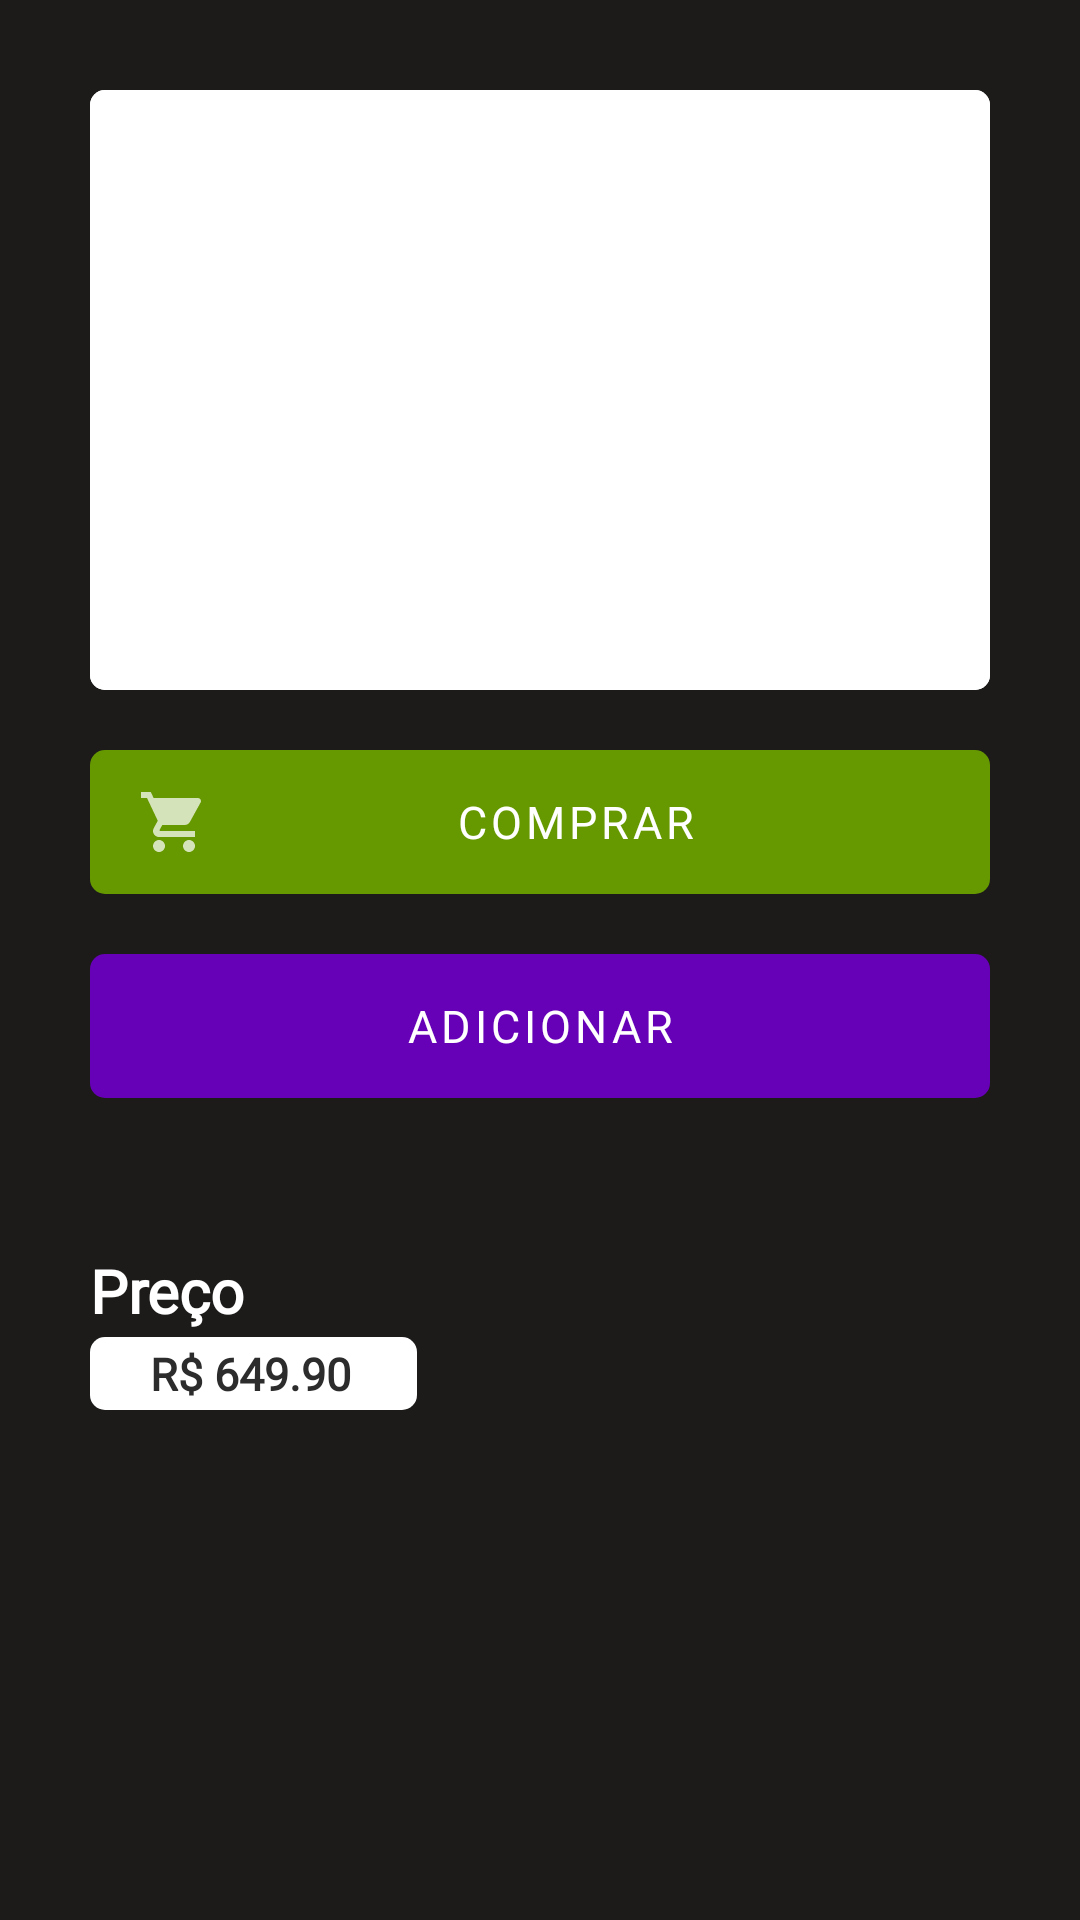

Layout XML and referenced resources for this Android screen:
<!-- AndroidManifest.xml: application theme AppTheme -->
<!-- res/layout/view_product_activity.xml -->
<?xml version="1.0" encoding="utf-8"?>
<ScrollView android:layout_width="match_parent"
    android:layout_height="match_parent"
    xmlns:android="http://schemas.android.com/apk/res/android">
<LinearLayout xmlns:android="http://schemas.android.com/apk/res/android"
    xmlns:app="http://schemas.android.com/apk/res-auto"
    xmlns:tools="http://schemas.android.com/tools"
    android:layout_width="match_parent"
    android:layout_height="match_parent"
    android:orientation="vertical"
    android:padding="30dp">

    <ImageView
        android:id="@+id/product_image"
        android:layout_width="match_parent"
        android:layout_height="200dp"
        android:src="@drawable/round_square"
        android:background="@drawable/round_square"/>

    <Button
        style="@style/PrimaryButton"
        android:layout_width="match_parent"
        android:layout_height="wrap_content"
        android:layout_marginTop="20dp"
        android:drawableLeft="@drawable/ic_baseline_shopping_cart_24"
        android:text="Comprar"
        android:onClick="getUrlFromIntent"
        app:backgroundTint="@android:color/holo_green_dark" />

    <Button
        android:id="@+id/addPart"
        style="@style/PrimaryButton"
        android:layout_width="match_parent"
        android:layout_height="wrap_content"
        android:layout_marginTop="20dp"
        android:drawableLeft="@drawable/ic_baseline_add_24"
        android:text="Adicionar" />

    <TextView
        style="@style/CustomText"
        android:id="@+id/id_product"
        android:layout_width="match_parent"
        android:layout_height="wrap_content"
        android:layout_marginTop="20dp"
        android:text=""
        android:textSize="23dp"
        android:textStyle="bold" />
    <TextView
        android:id="@+id/label_price"
        android:layout_width="match_parent"
        android:layout_height="wrap_content"
        android:text="Preço"
        android:textSize="20dp"
        style="@style/CustomText"
        android:textStyle="bold"/>
    <LinearLayout
        android:layout_width="wrap_content"
        android:layout_height="wrap_content"
        android:layout_marginVertical="2dp"
        android:paddingHorizontal="20dp"
        android:background="@drawable/round_square">

        <TextView
            android:id="@+id/product_price"
            android:layout_width="wrap_content"
            android:layout_height="wrap_content"
            android:drawable="@drawable/round_square"
            android:padding="2dp"
            android:textStyle="bold"
            style="@style/CustomText"
            android:text="R$ 649.90"
            android:textColor="#2c2c2c"
            android:textSize="15sp" />
    </LinearLayout>

    <TextView
        style="@style/CustomText"
        android:layout_width="match_parent"
        android:layout_height="wrap_content"
        android:layout_marginTop="10dp"
        android:id="@+id/caracteristicas"
        android:text=""
        android:textSize="15dp" />
</LinearLayout>
</ScrollView>
<!-- resources referenced by this layout -->
<resources>
  <!-- drawable ic_baseline_shopping_cart_24 (drawable) -->
  <vector android:alpha="0.73" android:height="24dp"
      android:tint="#FEFEFF" android:viewportHeight="24"
      android:viewportWidth="24" android:width="24dp" xmlns:android="http://schemas.android.com/apk/res/android">
      <path android:fillColor="@android:color/white" android:pathData="M7,18c-1.1,0 -1.99,0.9 -1.99,2S5.9,22 7,22s2,-0.9 2,-2 -0.9,-2 -2,-2zM1,2v2h2l3.6,7.59 -1.35,2.45c-0.16,0.28 -0.25,0.61 -0.25,0.96 0,1.1 0.9,2 2,2h12v-2L7.42,15c-0.14,0 -0.25,-0.11 -0.25,-0.25l0.03,-0.12 0.9,-1.63h7.45c0.75,0 1.41,-0.41 1.75,-1.03l3.58,-6.49c0.08,-0.14 0.12,-0.31 0.12,-0.48 0,-0.55 -0.45,-1 -1,-1L5.21,4l-0.94,-2L1,2zM17,18c-1.1,0 -1.99,0.9 -1.99,2s0.89,2 1.99,2 2,-0.9 2,-2 -0.9,-2 -2,-2z"/>
  </vector>
  <!-- drawable round_square (drawable-v24) -->
  <?xml version="1.0" encoding="utf-8"?>
      <shape android:shape="rectangle" xmlns:android="http://schemas.android.com/apk/res/android">
          <solid android:color="@android:color/white"/>
          <corners android:radius="5dp" />
      </shape>
  <style name="CustomText">
          <item name="android:fontFamily">@font/poppins_regular</item>
          <item name="android:paddingStart">0dp</item>
      </style>
  <style name="PrimaryButton" parent="Widget.MaterialComponents.Button.UnelevatedButton">
          <item name="android:background">@drawable/primary_button</item>
          <item name="android:fontFamily">@font/overpass_font_family</item>
          <item name="android:textColor">@color/write</item>
          <item name="android:textSize">15dp</item>
      </style>
  <style name="AppTheme" parent="Theme.MaterialComponents.DayNight.NoActionBar">
          
          <item name="android:forceDarkAllowed">true</item>
          <item name="colorPrimary">@color/colorPrimary</item>
          <item name="colorPrimaryDark">@color/colorPrimaryDark</item>
          <item name="colorAccent">@color/colorAccent</item>
          <item name="android:windowBackground">@color/colorPrimaryDark</item>
          <item name="android:textColor">#FFFFFF</item>
          <item name="android:editTextColor">#FFFFFF</item>
  
      </style>
  <!-- drawable primary_button (drawable) -->
  <?xml version="1.0" encoding="utf-8"?>
  <selector xmlns:android="http://schemas.android.com/apk/res/android">
      <item>
      <shape android:shape="rectangle" >
          <solid android:color="@color/colorPrimary"/>
          <corners android:radius="5dp"/>
      </shape>
      </item>
  </selector>
  <color name="write">#ffffff</color>
  <color name="colorPrimary">#6701B7</color>
  <color name="colorPrimaryDark">#1C1B1A</color>
  <color name="colorAccent">#6701B7</color>
</resources>
